Photos from the image-classification dataset "merged_dataset" in the GitHub repository tmgdarshan/cloud-classification-cnn-mobile. Its 7 classes are: cumulus, altocumulus, cirrus, clear sky, stratocumulus, cumulonimbus, mixed.

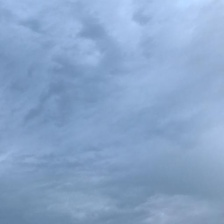
Label: cumulonimbus

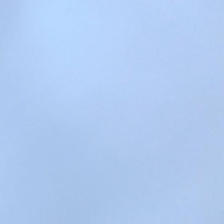
Label: stratocumulus

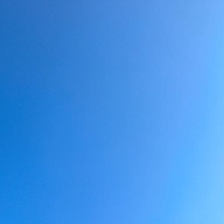
Label: clear sky

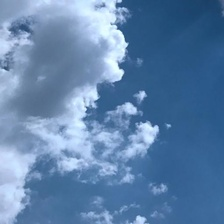
Label: cumulus

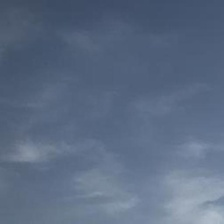
Label: cirrus

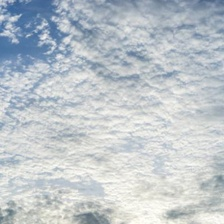
Label: mixed
